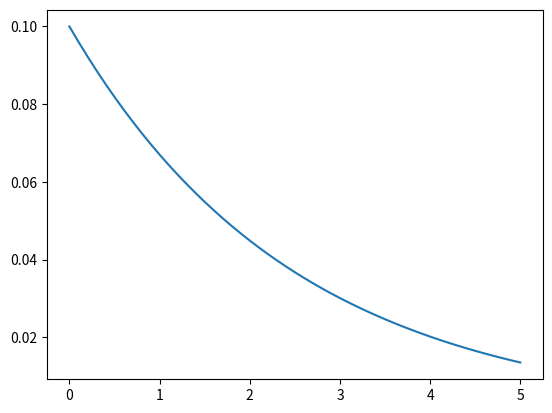

The script that saved this image:
import matplotlib.pyplot as plt
import numpy as np
from scipy.integrate import solve_ivp


class ExponentialDecay:
    """
    Class that represents the exponential decay ODE

    ...

    Parameters
    ----------
    a : float
        decay constant


    Attributes
    ----------
    a : float
        decay constant

    """

    def __init__(self, a):
        self.a = a

    def __call__(self, t, u):
        """
        Returns the RHS of the ODE

        ...
        Parameters
        ----------
        t : int or float
                time
        u : float
                constant

        Returns
        -------
        float
            the derivative of u
        """
        return -self.a * u

    def solve(self, u0, T, dt):
        """
        Solves the ODE u'(t) = -au for a given initial condition

        ...
        Parameters
        ----------
        u0: int or float
            initial condition
        T: int or float
            time stop
        dt: int or float
            steps

        Returns
        -------
        array
            timepoints
        array
            solution points
        """
        t_eval = np.arange(0, T + dt, dt)
        sol = solve_ivp(self.__call__, (0, T), (u0,), t_eval=t_eval)
        return sol.t, sol.y.ravel()


if __name__ == "__main__":
    a = 0.4
    u0 = 0.1
    T = 5
    dt = 0.1
    decay_model = ExponentialDecay(a)
    t, u = decay_model.solve(u0, T, dt)
    plt.plot(t, u)
    plt.show()
